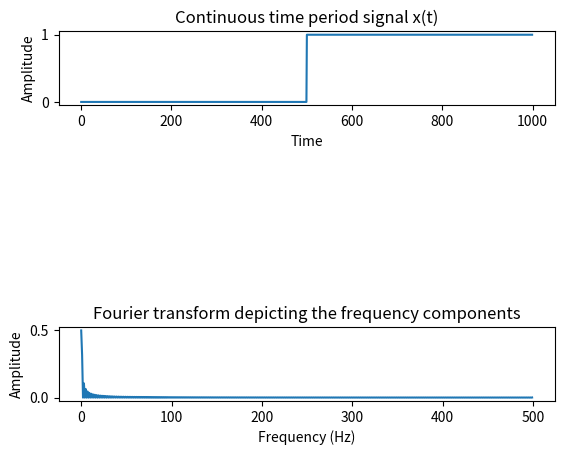

Source code (Python):
import numpy as np
import matplotlib.pyplot as plotter
import math

samplingFrequency = 1*10**3
time=np.linspace(0,2,samplingFrequency)
x_axis = []
time_len = np.arange(0,1000,1)
initial=0

while(initial<=((len(time_len)/2)-1)):
  x_axis.append(0)
  initial=initial+1
initial=0
while(initial<=((len(time_len)/2)-1)):
  x_axis.append(1)
  initial=initial+1
figure, axis = plotter.subplots(2, 1)

plotter.subplots_adjust(hspace=3)
axis[0].set_title('Continuous time period signal x(t)')
axis[0].plot(time_len,x_axis[0:len(x_axis)])
axis[0].set_xlabel('Time')
axis[0].set_ylabel('Amplitude')

fourierTransform = np.fft.fft(x_axis)/len(x_axis)           # Normalize amplitude
fourierTransform = fourierTransform[range(int(len(x_axis)/2))] # Exclude sampling frequency

tpCount     = len(x_axis)
values      = np.arange(int(tpCount/2))
timePeriod  = tpCount/samplingFrequency
frequencies = values/timePeriod

axis[1].set_title('Fourier transform depicting the frequency components')
axis[1].plot(frequencies, abs(fourierTransform))
axis[1].set_xlabel('Frequency (Hz)')
axis[1].set_ylabel('Amplitude')

plotter.show()
